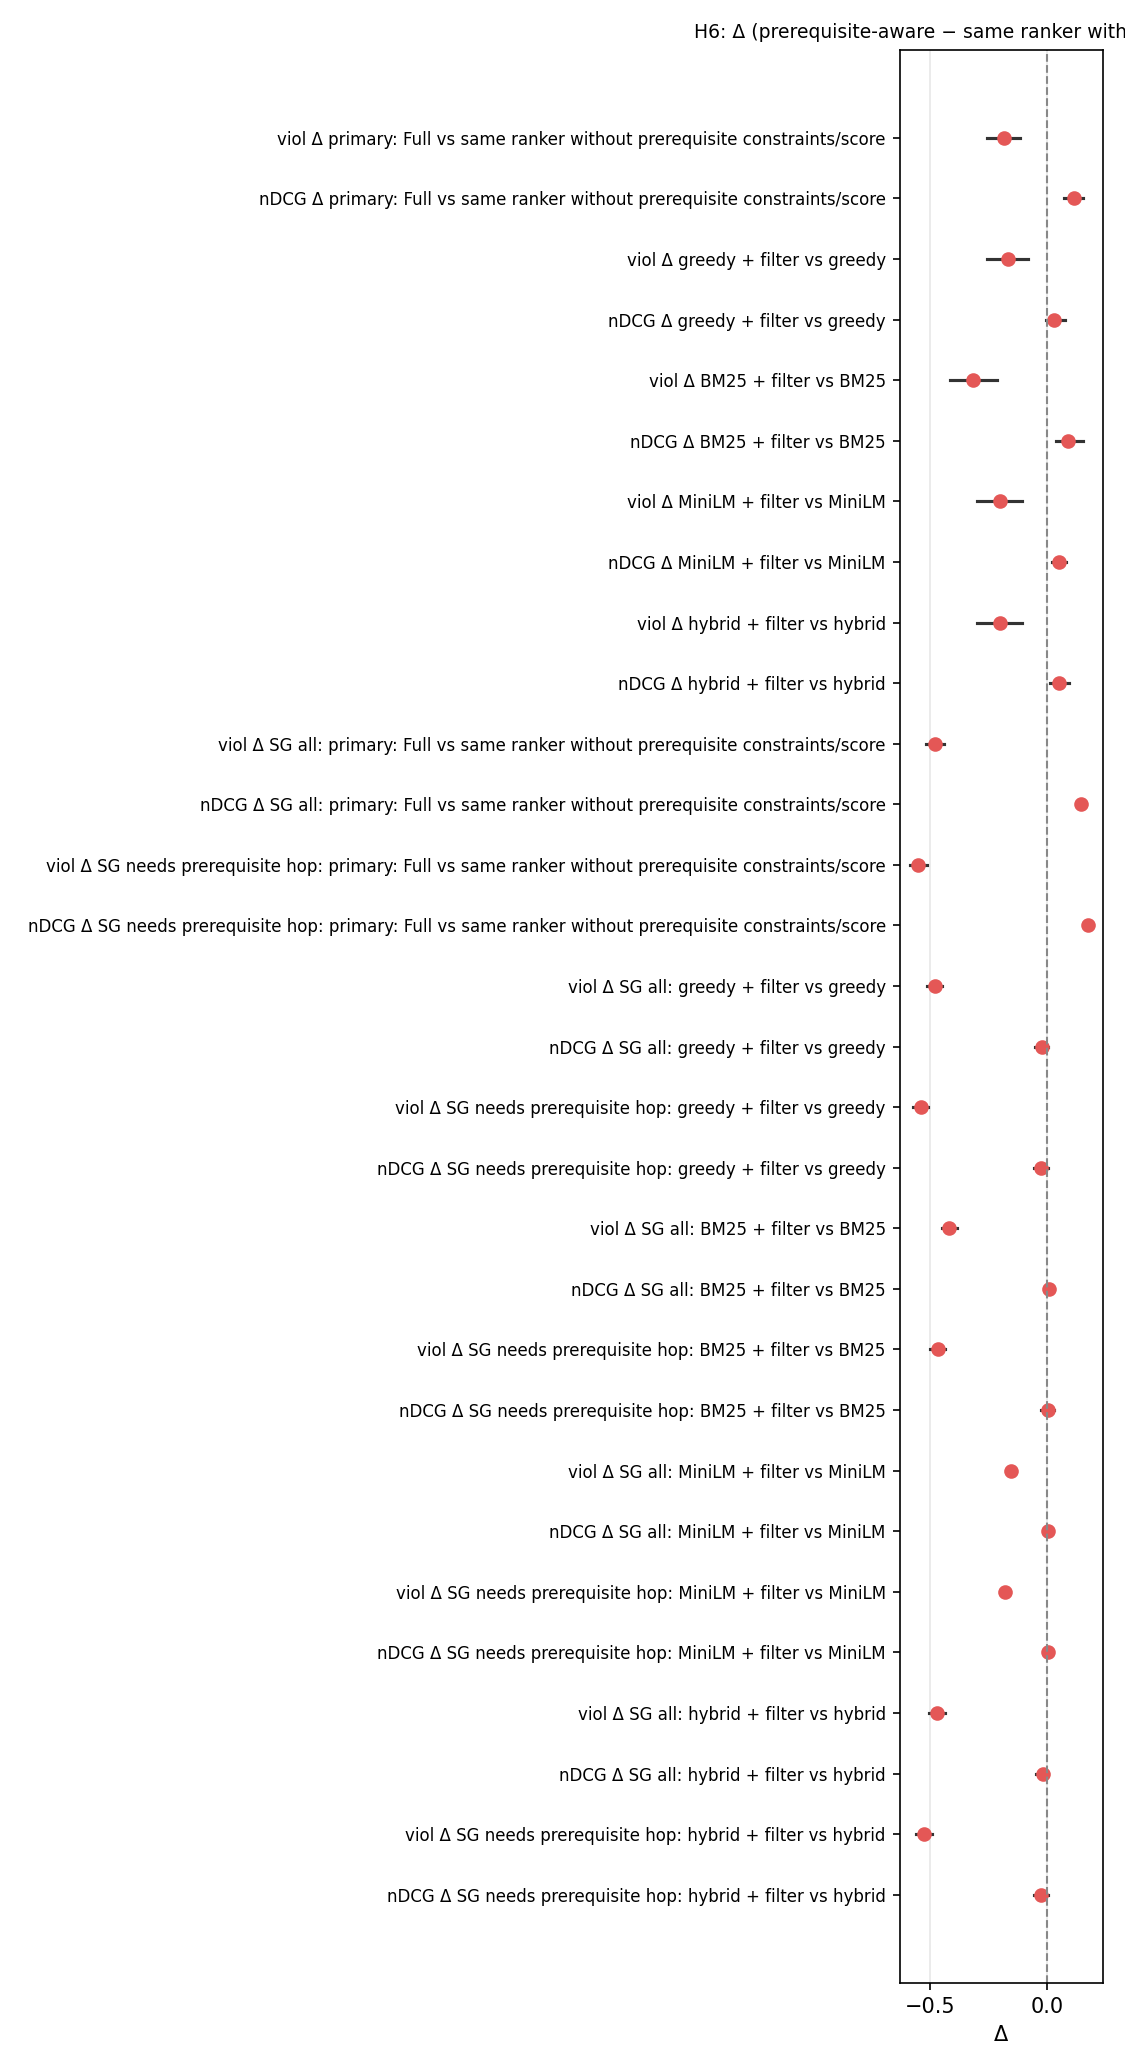

Data behind this chart, as committed beside it:
name, n, delta, lo, hi
viol Δ primary: Full vs same ranker with…, 24, -0.1833, -0.2583, -0.1167
nDCG Δ primary: Full vs same ranker with…, 24, 0.1143, 0.07404, 0.1545
viol Δ greedy + filter vs greedy, 24, -0.1667, -0.2583, -0.08333
nDCG Δ greedy + filter vs greedy, 24, 0.03138, -0.00647, 0.07472
viol Δ BM25 + filter vs BM25, 24, -0.3167, -0.4167, -0.2167
nDCG Δ BM25 + filter vs BM25, 24, 0.09081, 0.03615, 0.156
viol Δ MiniLM + filter vs MiniLM, 24, -0.2, -0.3, -0.1083
nDCG Δ MiniLM + filter vs MiniLM, 24, 0.04947, 0.02192, 0.08126
viol Δ hybrid + filter vs hybrid, 24, -0.2, -0.3, -0.1083
nDCG Δ hybrid + filter vs hybrid, 24, 0.05038, 0.01223, 0.09182
viol Δ SG all: primary: Full vs same ran…, 240, -0.4811, -0.5176, -0.4424
nDCG Δ SG all: primary: Full vs same ran…, 240, 0.1469, 0.1276, 0.1666
viol Δ SG needs prerequisite hop: primar…, 198, -0.5529, -0.5898, -0.5163
nDCG Δ SG needs prerequisite hop: primar…, 198, 0.1774, 0.1567, 0.1981
viol Δ SG all: greedy + filter vs greedy, 240, -0.4817, -0.5142, -0.4492
nDCG Δ SG all: greedy + filter vs greedy, 240, -0.02268, -0.05029, 0.002158
viol Δ SG needs prerequisite hop: greedy…, 198, -0.5394, -0.5737, -0.5091
nDCG Δ SG needs prerequisite hop: greedy…, 198, -0.02702, -0.05776, 0.004185
viol Δ SG all: BM25 + filter vs BM25, 240, -0.42, -0.4525, -0.3883
nDCG Δ SG all: BM25 + filter vs BM25, 240, 0.009341, -0.01369, 0.02984
viol Δ SG needs prerequisite hop: BM25 +…, 198, -0.4697, -0.5041, -0.4384
nDCG Δ SG needs prerequisite hop: BM25 +…, 198, 0.002016, -0.0254, 0.02843
viol Δ SG all: MiniLM + filter vs MiniLM, 240, -0.1542, -0.175, -0.1342
nDCG Δ SG all: MiniLM + filter vs MiniLM, 240, 0.006013, -0.003506, 0.0143
viol Δ SG needs prerequisite hop: MiniLM…, 198, -0.1798, -0.2031, -0.1576
nDCG Δ SG needs prerequisite hop: MiniLM…, 198, 0.002643, -0.00808, 0.01229
viol Δ SG all: hybrid + filter vs hybrid, 240, -0.47, -0.5042, -0.4358
nDCG Δ SG all: hybrid + filter vs hybrid, 240, -0.01943, -0.04569, 0.003761
viol Δ SG needs prerequisite hop: hybrid…, 198, -0.5283, -0.5637, -0.4919
nDCG Δ SG needs prerequisite hop: hybrid…, 198, -0.02538, -0.05524, 0.004913
